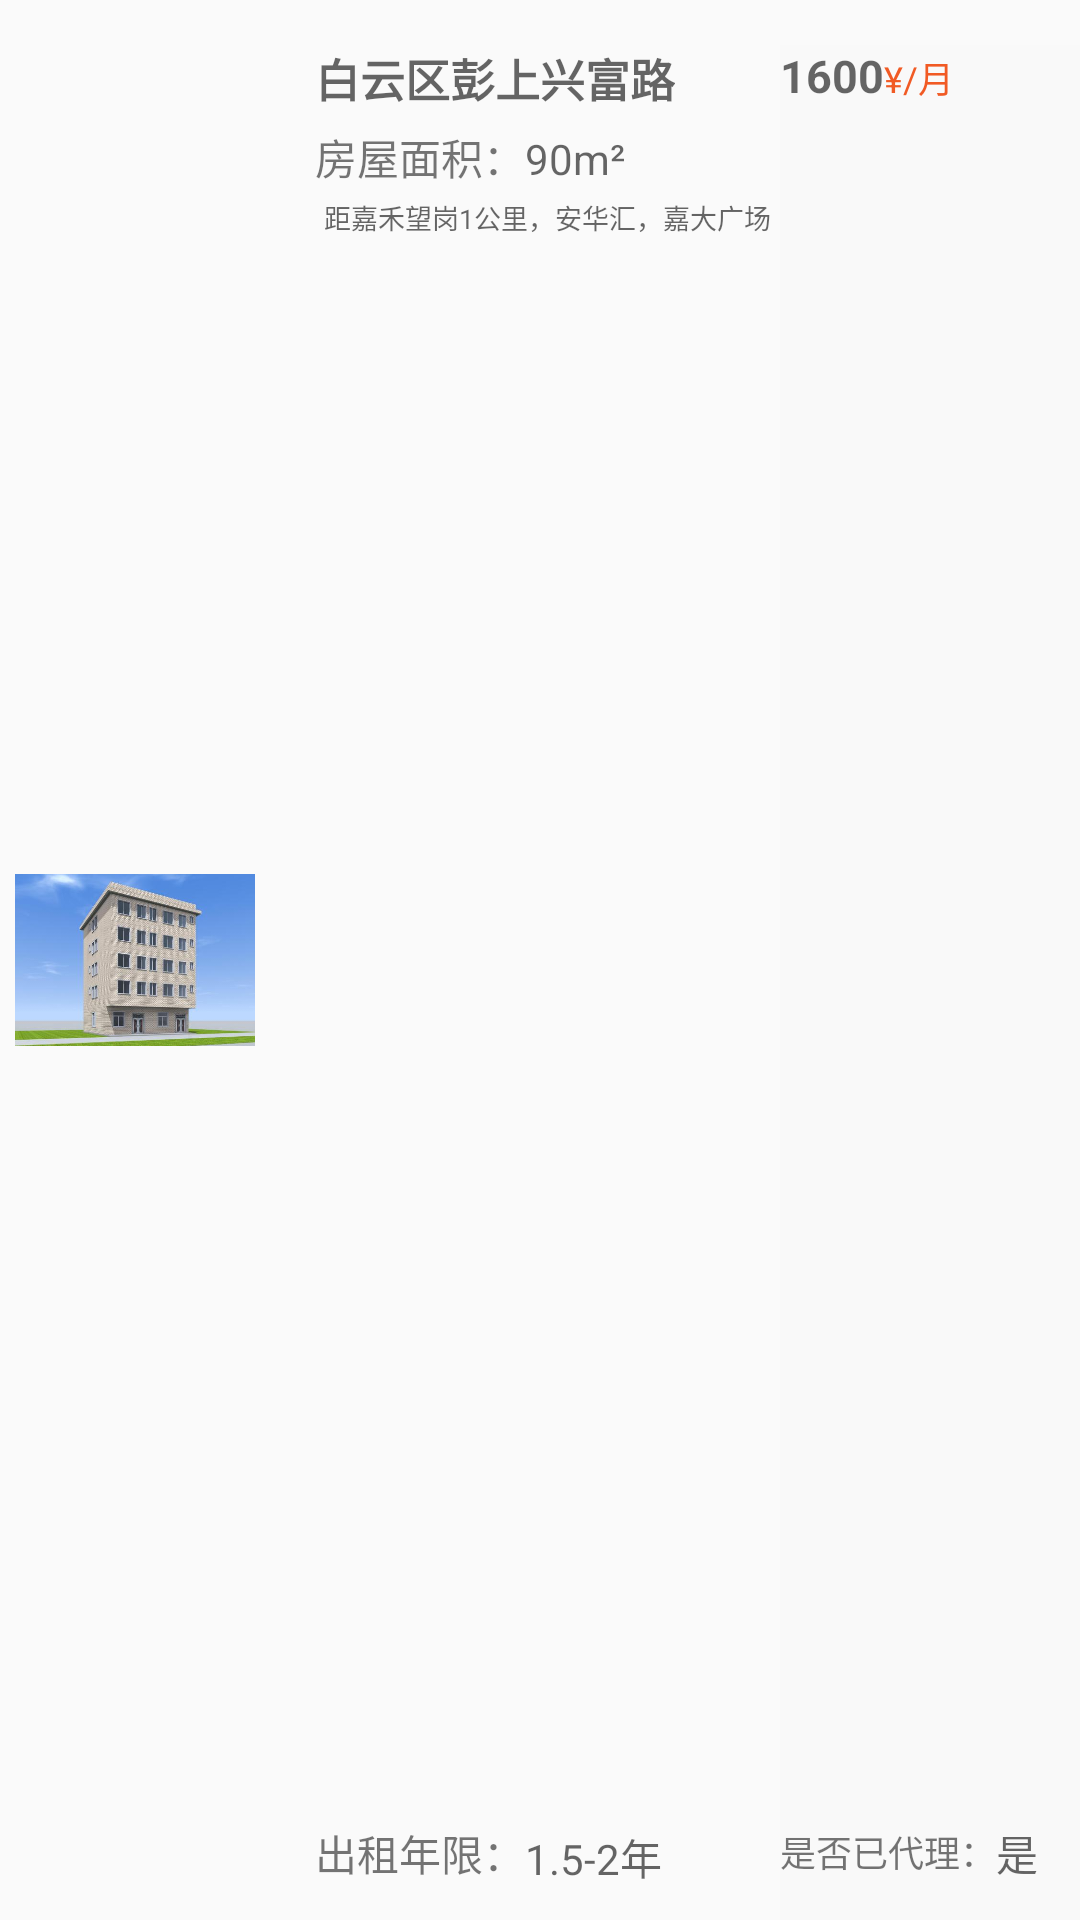

This screen was rendered from an Android layout file. Write that file and the resources it references.
<!-- AndroidManifest.xml: application theme AppTheme -->
<!-- res/layout/house_list_item.xml -->
<?xml version="1.0" encoding="utf-8"?>
<RelativeLayout 
    xmlns:android="http://schemas.android.com/apk/res/android"
    android:layout_width="match_parent" 
    android:layout_height="110dp">
    
    <ImageView
        android:id="@+id/iv_house_head"
        android:layout_width="80dp"
        android:layout_height="match_parent"
        android:layout_margin="5dp"
        android:src="@mipmap/h1"/>
    
    <RelativeLayout
        android:layout_width="wrap_content"
        android:layout_height="match_parent"
        android:layout_toRightOf="@id/iv_house_head"
        android:layout_marginLeft="15dp"
        android:layout_marginTop="15dp"
        >

        <TextView
            android:id="@+id/tv_house_address"
            android:layout_width="wrap_content"
            android:layout_height="wrap_content"
            android:hint="白云区彭上兴富路"
            android:textSize="15sp"
            android:textStyle="bold"
            android:textColor="#4d4d4d"
            android:maxLines="1"
            />

        <LinearLayout
            android:id="@+id/ll_house_acreage"
            android:layout_width="wrap_content"
            android:layout_height="wrap_content"
            android:layout_below="@+id/tv_house_address"
            android:layout_marginTop="5dp">

            <TextView
                android:layout_width="wrap_content"
                android:layout_height="wrap_content"
                android:text="房屋面积："
                />

            <TextView
                android:id="@+id/tv_house_acreage"
                android:layout_width="wrap_content"
                android:layout_height="wrap_content"
                android:hint="90m²"/>


        </LinearLayout>

        <TextView
            android:id="@+id/tv_house_intro"
            android:layout_width="wrap_content"
            android:layout_height="wrap_content"
            android:layout_below="@id/ll_house_acreage"
            android:hint="距嘉禾望岗1公里，安华汇，嘉大广场"
            android:maxLines="1"
            android:textSize="9sp"
            android:layout_marginTop="3dp"
            android:layout_marginLeft="3dp"
            android:maxLength="20"
            />

        <LinearLayout
            android:layout_width="wrap_content"
            android:layout_height="wrap_content"
            android:layout_alignParentBottom="true"
            android:layout_marginBottom="12dp">

            <TextView
                android:layout_width="wrap_content"
                android:layout_height="wrap_content"
                android:text="出租年限："/>

            <TextView
                android:id="@+id/tv_rental_years"
                android:layout_width="wrap_content"
                android:layout_height="wrap_content"
                android:hint="1.5-2年"/>

        </LinearLayout>

    </RelativeLayout>

    <RelativeLayout
        android:layout_width="100dp"
        android:layout_height="match_parent"
        android:background="#F9F9F9"
        android:layout_alignParentRight="true"
        android:layout_marginLeft="15dp"
        android:layout_marginTop="15dp">

        <LinearLayout
            android:layout_width="wrap_content"
            android:layout_height="wrap_content">



            <TextView
                android:id="@+id/tv_price"
                android:layout_width="wrap_content"
                android:layout_height="wrap_content"
                android:textSize="15sp"
                android:textStyle="bold"
                android:hint="1600"
                android:textColor="#f15a24"/>

            <TextView
                android:layout_width="wrap_content"
                android:layout_height="wrap_content"
                android:text="¥/月"
                android:textColor="#f15a24"
                android:textSize="12sp" />
        </LinearLayout>

        <LinearLayout
            android:layout_width="wrap_content"
            android:layout_height="wrap_content"
            android:layout_alignParentBottom="true"
            android:layout_marginBottom="12dp">

            <TextView
                android:layout_width="wrap_content"
                android:layout_height="wrap_content"
                android:text="是否已代理："
                android:textSize="12sp" />

            <TextView
                android:id="@+id/tv_is_agency"
                android:layout_width="wrap_content"
                android:layout_height="wrap_content"
                android:hint="是"/>
        </LinearLayout>


    </RelativeLayout>



</RelativeLayout>
<!-- resources referenced by this layout -->
<resources>
  <!-- mipmap h1: jpg bitmap (mipmap-xxxhdpi, 26802 bytes) -->
  <style name="AppTheme" parent="Theme.AppCompat.Light.NoActionBar">
          
          <item name="colorPrimary">@color/colorPrimary</item>
          <item name="colorPrimaryDark">@color/colorPrimaryDark</item>
          <item name="colorAccent">@color/colorAccent</item>
      </style>
  <color name="colorPrimary">#3F51B5</color>
  <color name="colorPrimaryDark">#303F9F</color>
  <color name="colorAccent">#FF4081</color>
</resources>
